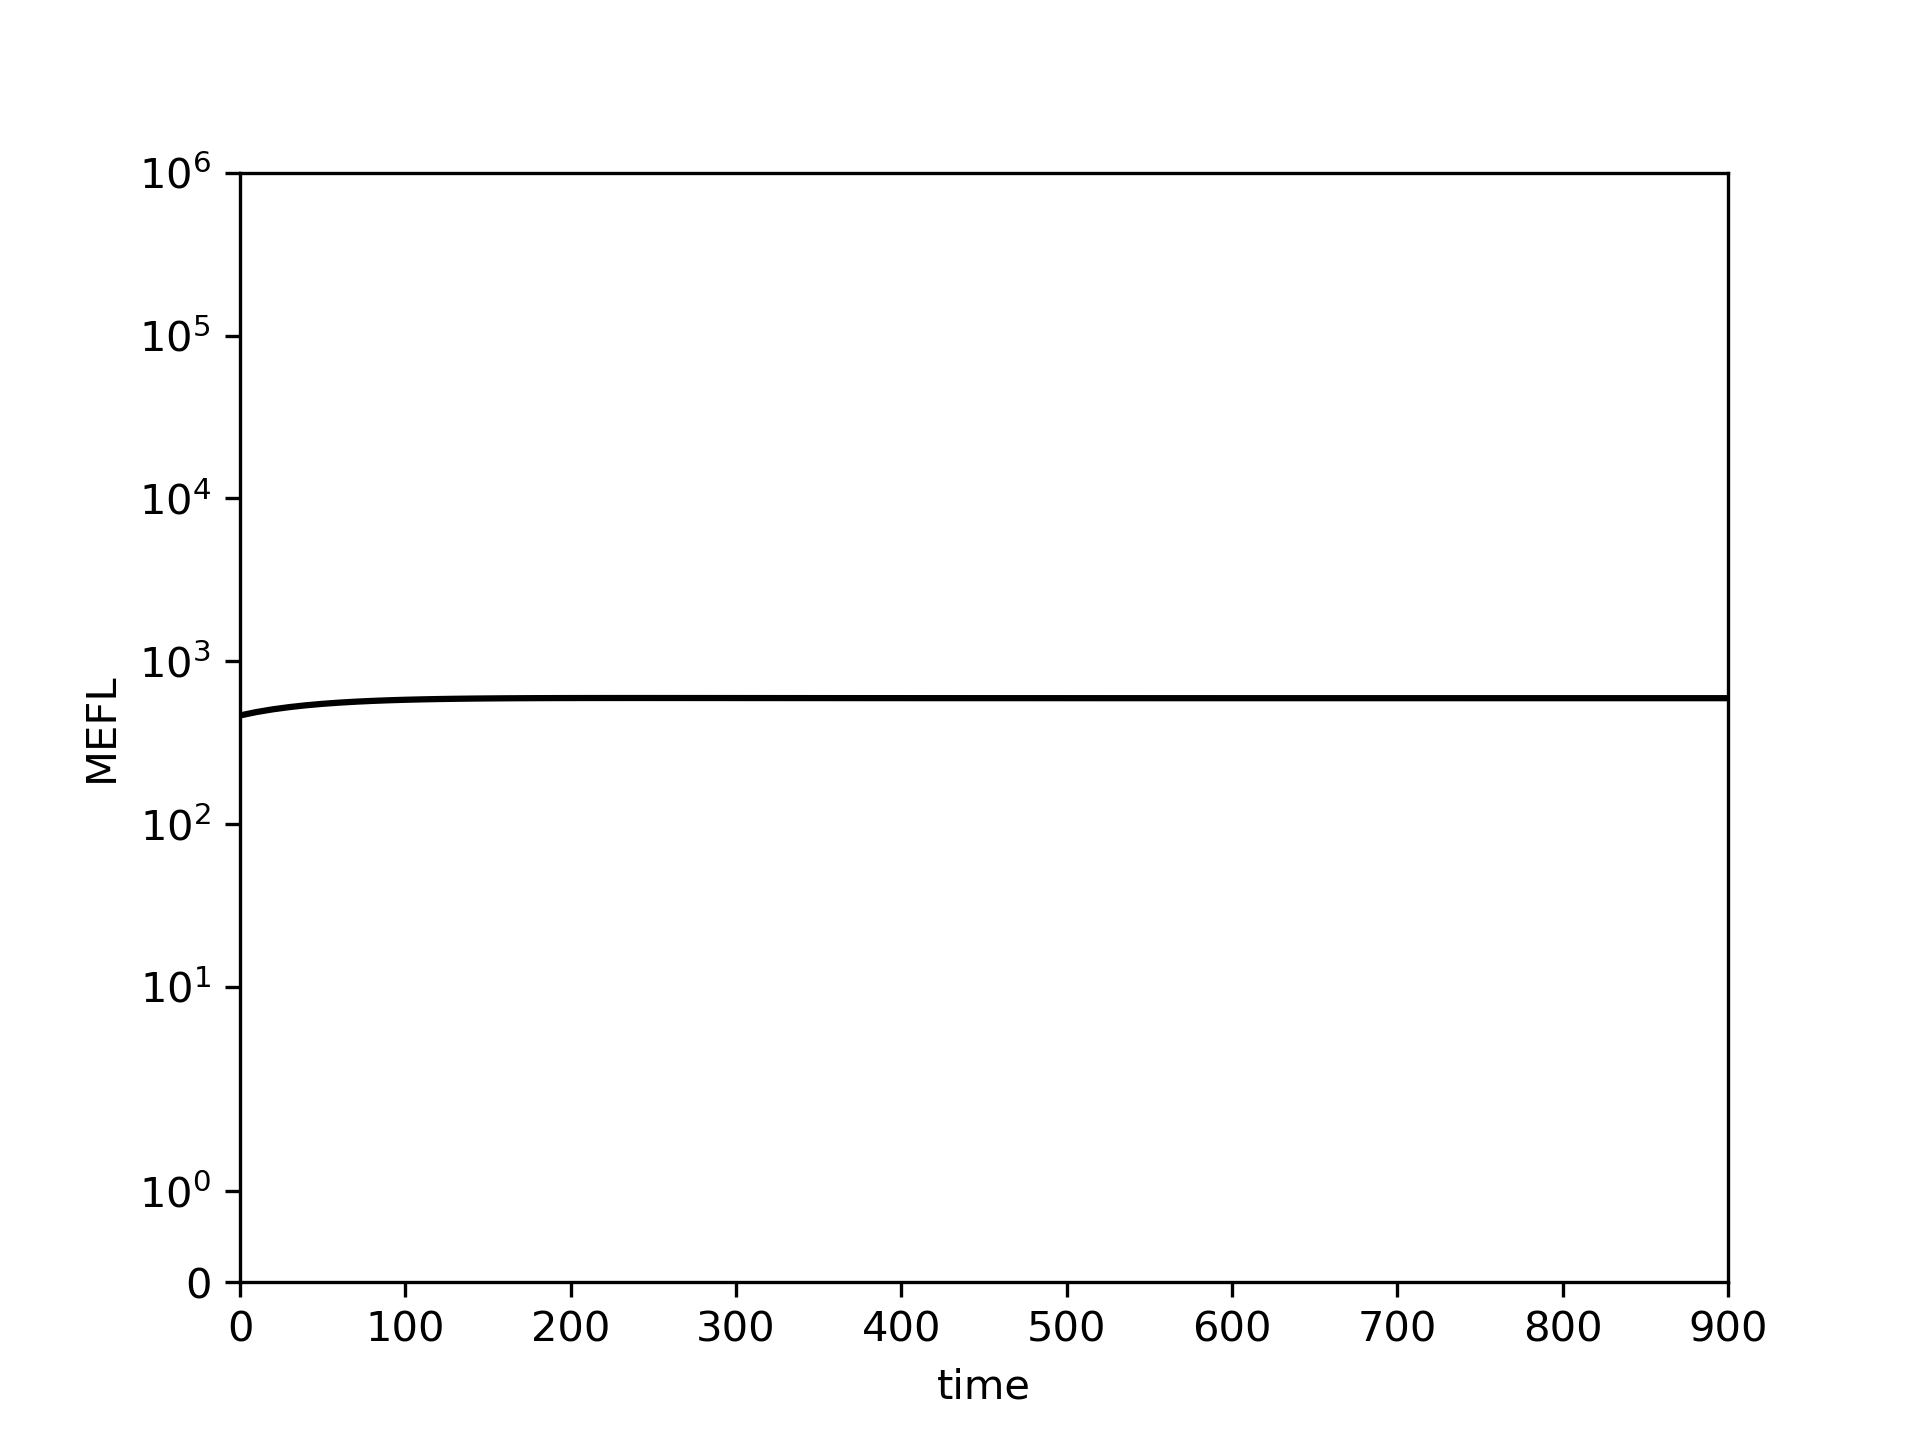

Data behind this chart, as committed beside it:
0.0, 10.0, 20.0, 30.0, 40.0, 50.0, 60.0, 70.0, 80.0, 90.0, 100.0, 110.0, 120.0, 130.0, 140.0, 150.0, 160.0, 170.0, 180.0, 190.0, 200.0, 210.0, 220.0, 230.0
464.6, 487.7, 507, 523.1, 536.6, 547.7, 557, 564.6, 570.8, 575.9, 580, 583.3, 586, 588.1, 589.8, 591.1, 592.1, 592.9, 593.5, 593.9, 594.2, 594.4, 594.5, 594.6
